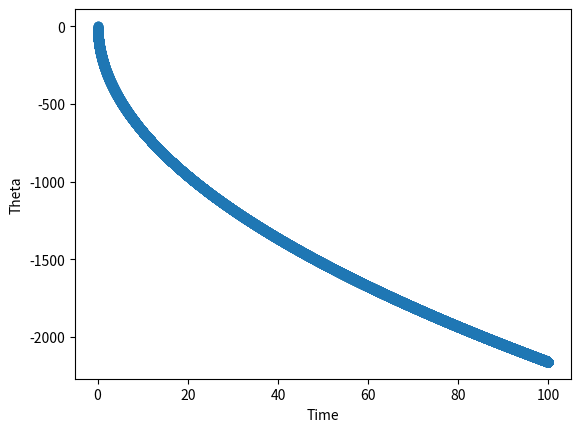
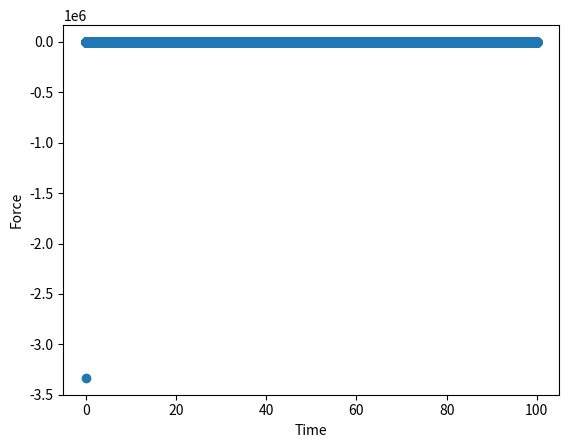
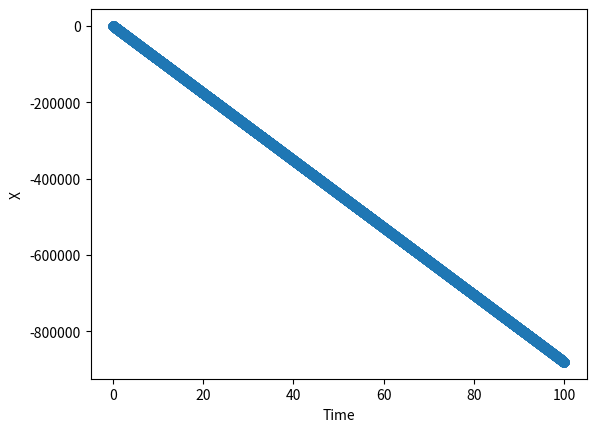

The matplotlib source for these figures, in order:
import numpy as np
import matplotlib.pyplot as plt


def calc_acc(
    m: float,
    M: float,
    L: float,
    g: float,
    theta: float,
    theta_1: float,
    F: float,
) -> np.ndarray:
    A = np.array(
        [[m + M, -m * L * np.sin(theta)], [-m * L * np.sin(theta), 4 * m * L * L / 3]]
    )
    return np.dot(
        np.linalg.inv(A),
        np.array(
            [m * L * theta_1 * theta_1 * np.cos(theta) + F, -m * g * L * np.cos(theta)]
        ),
    )


def calc_force(
    theta: float, theta_1: float, omega: float, m: float, M: float, L: float, g: float
) -> float:
    # accelerazione calcolata tramite funzione di guess esponenziale del tipo x(t)=a+(bt+c)e^(-lambda t)
    lam = 1
    theta_2 = -lam * lam * (theta - np.pi / 2) - 2 * lam * theta_1
    x_2 = (m * g * L * np.cos(theta) + 4 * m * L * L * theta_2 / 3) / (
        m * L * np.sin(theta)
    )
    F = (
        (m + M) * x_2
        - m * L * np.sin(theta) * theta_2
        - m * L * theta_1 * theta_1 * np.cos(theta)
    )
    F_max = 100
    if F > F_max:
        F = F_max
    elif F < -F_max:
        F = -F_max
    return F


if __name__ == "__main__":
    dt = 0.001
    omega = 1
    time = 0
    m = 1
    M = 1
    L = 1
    g = 10
    theta = np.pi / 2 - 0.001
    theta_1 = 0
    x = 0
    x_1 = 0
    nSteps = 100000
    theta_vec = np.array([])
    x_vec = np.array([])
    time_vec = np.array([])
    F_vec = np.array([])

    k_force_damp = 1e-3

    for i in range(nSteps):
        # F = calc_force(theta, theta_1, omega, m, M, L, g)
        delta_energy = m * g * L * (1 + np.sin(theta))
        if np.abs(x_1) < 1e-6:
            F = 0
        else:
            F = delta_energy * k_force_damp / (x_1 * dt)

        acc = calc_acc(m, M, L, g, theta, theta_1, F)
        x_vec = np.append(x_vec, x)
        theta_vec = np.append(theta_vec, theta)
        time_vec = np.append(time_vec, time)
        F_vec = np.append(F_vec, F)
        x_1 += acc[0] * dt
        x += (x_1 + 0.5 * acc[0] * dt) * dt
        theta_1 += acc[1] * dt
        theta += (theta_1 + 0.5 * acc[1] * dt) * dt
        time += dt
    plt.scatter(time_vec, theta_vec)
    plt.xlabel("Time")
    plt.ylabel("Theta")
    # plt.scatter(time_vec, F_vec / 1000)
    plt.show()
    plt.scatter(time_vec, F_vec)
    plt.xlabel("Time")
    plt.ylabel("Force")
    plt.show()
    plt.scatter(time_vec, x_vec)
    plt.xlabel("Time")
    plt.ylabel("X")
    plt.show()
